Labelled photos from "dataset", an image-classification folder in rizky-strg/YOLO_BY_RIZKY. The possible labels are: balok hijau, balok hitam, balok merah, balok merah marun, balok putih.

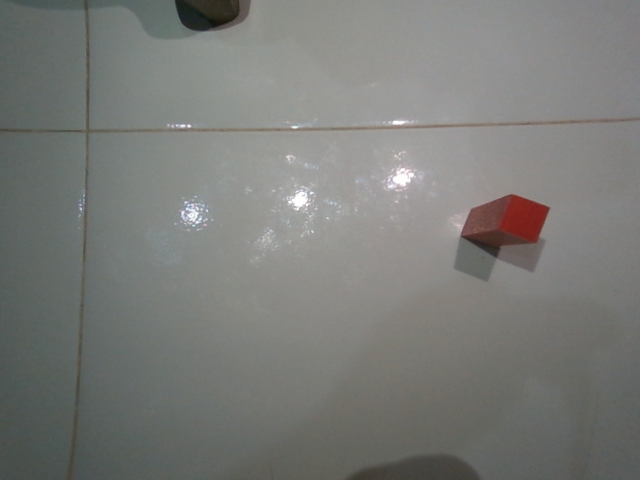
Label: balok merah

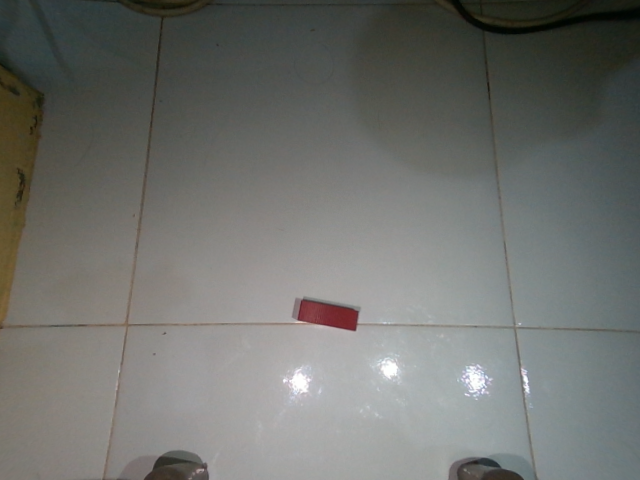
Label: balok merah marun

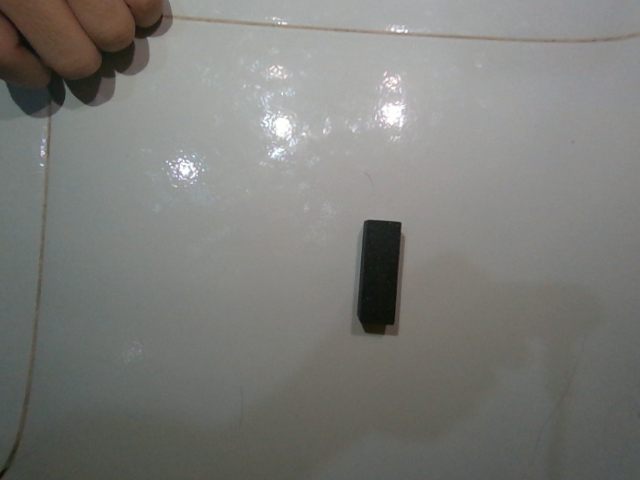
Label: balok hitam

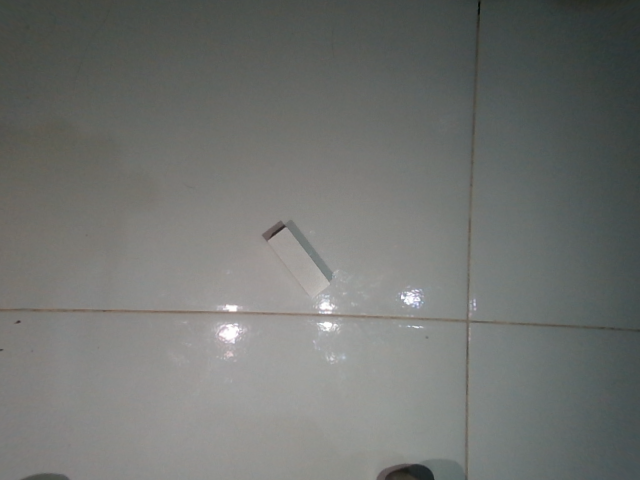
Label: balok putih

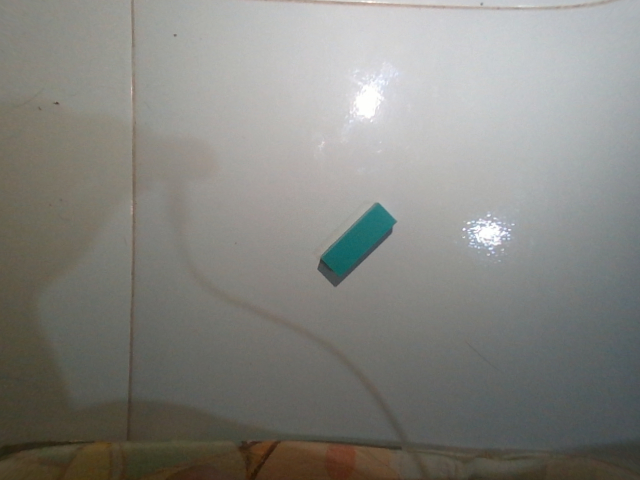
Label: balok hijau

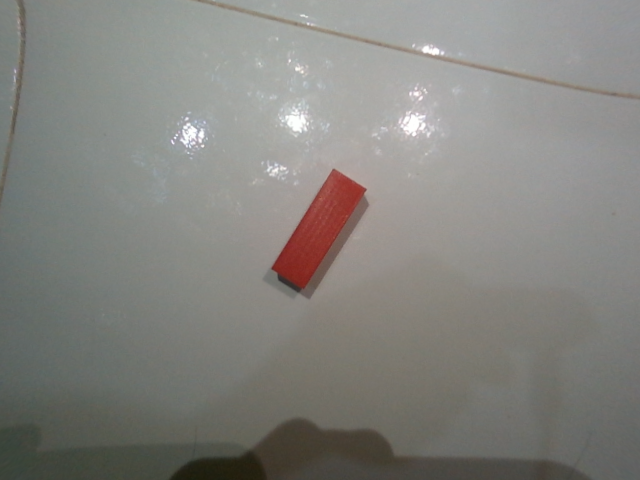
Label: balok merah
